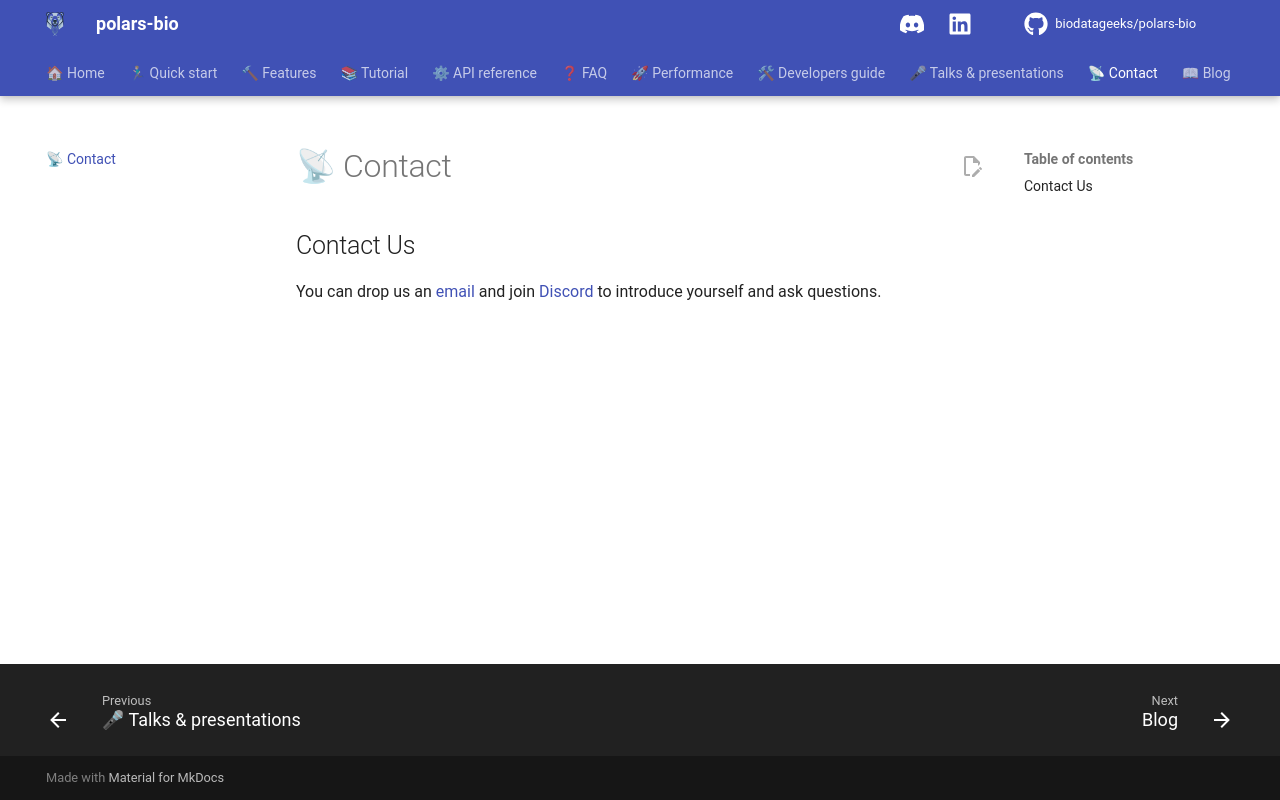

repository: biodatageeks/polars-bio · page: contact/index.html · generator: mkdocs

## Contact Us
You can drop us an [email](mailto:marek.wiewiorka@gmail.com) and join [Discord](https://discord.gg/bpxQ4Yxhk5) to introduce yourself and ask questions.
